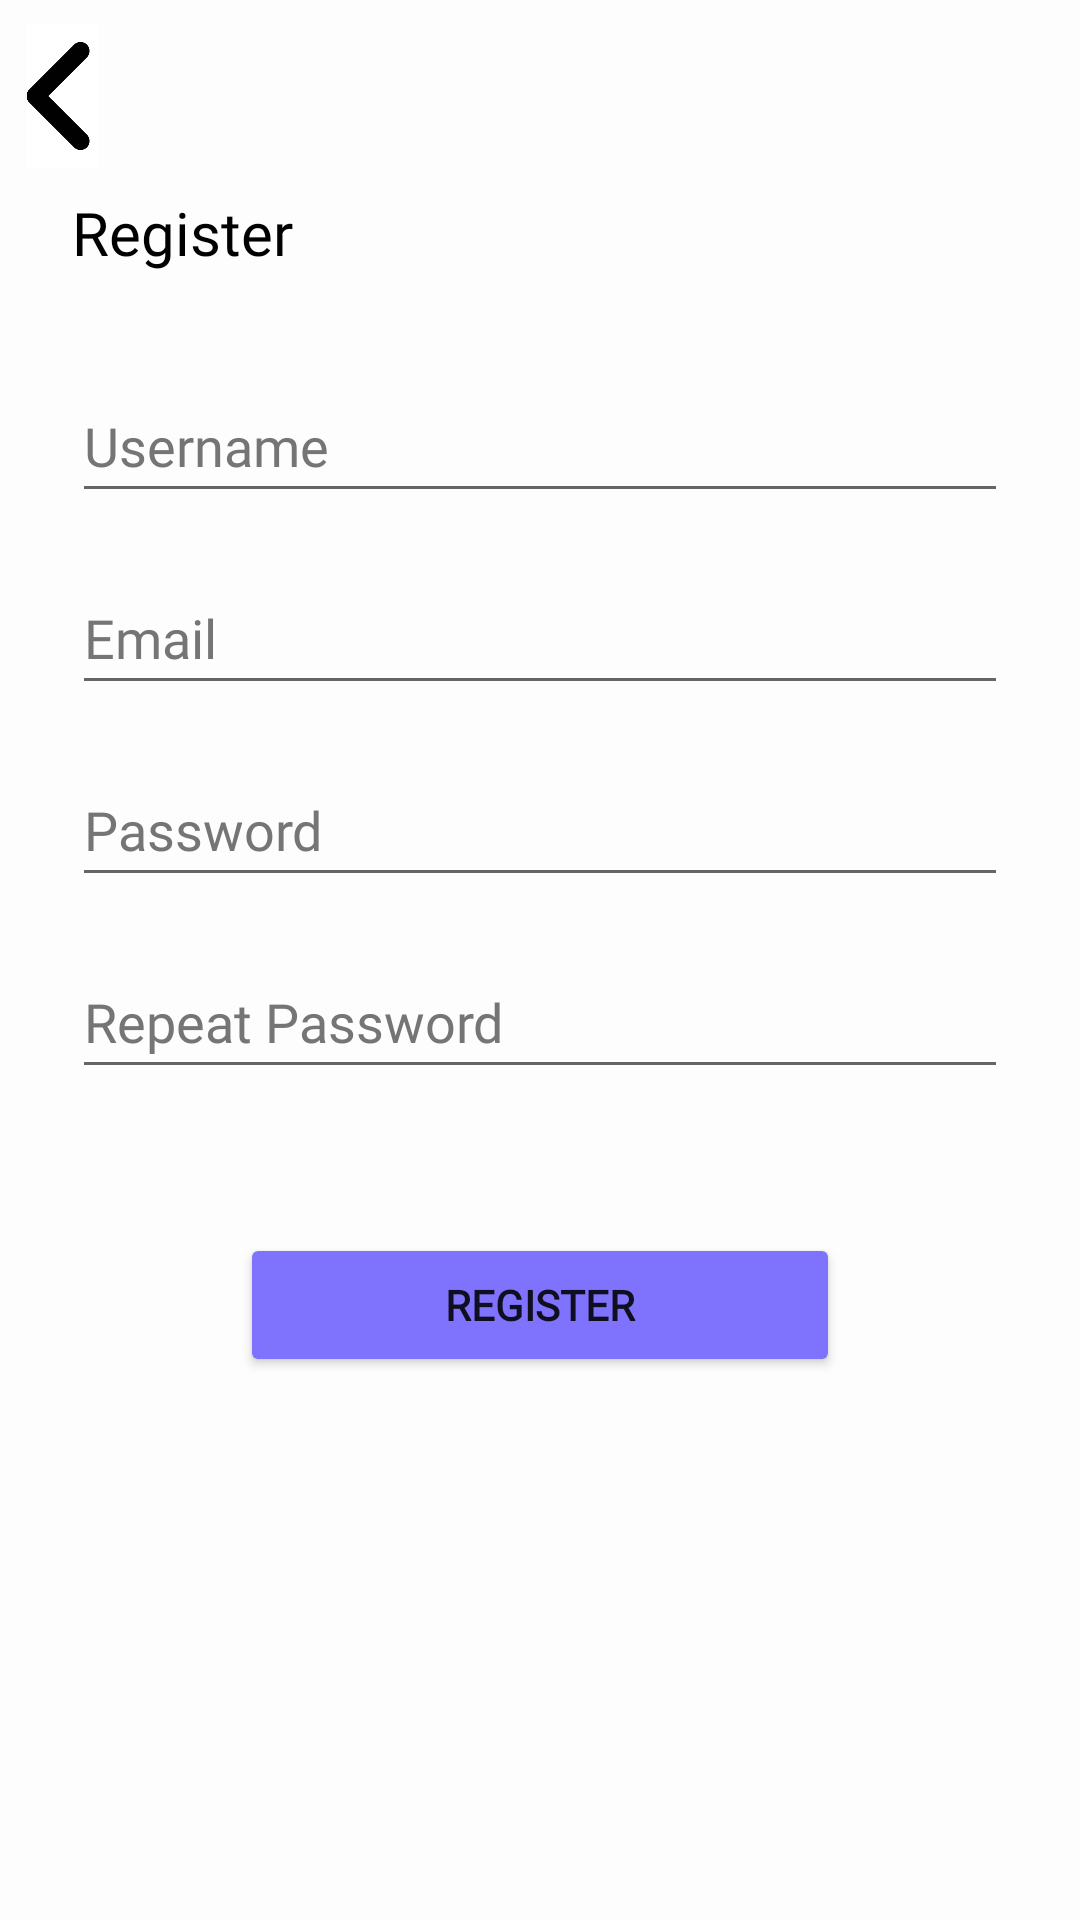

Produce the Android XML layout that renders to this screen, including the resource entries it uses.
<!-- AndroidManifest.xml: application theme Theme.NU_MAD_SM2022_Final_Project_4 -->
<!-- res/layout/fragment_register.xml -->
<?xml version="1.0" encoding="utf-8"?>
<androidx.constraintlayout.widget.ConstraintLayout xmlns:android="http://schemas.android.com/apk/res/android"
    xmlns:app="http://schemas.android.com/apk/res-auto"
    xmlns:tools="http://schemas.android.com/tools"
    android:id="@+id/registerLayout"
    android:layout_width="match_parent"
    android:layout_height="match_parent"
    android:background="#FDFDFD"
    tools:context=".RegisterFragment">

    <TextView
        android:id="@+id/register_textView"
        android:layout_width="wrap_content"
        android:layout_height="wrap_content"
        android:layout_marginStart="24dp"
        android:layout_marginTop="64dp"
        android:fontFamily="@font/poppins_medium"
        android:text="@string/register_label"
        android:textColor="#000000"
        android:textSize="20sp"
        app:layout_constraintStart_toStartOf="parent"
        app:layout_constraintTop_toTopOf="parent" />

    <EditText
        android:id="@+id/register_editText_username"
        android:layout_width="0dp"
        android:layout_height="wrap_content"
        android:layout_marginTop="32dp"
        android:layout_marginEnd="24dp"
        android:ems="10"
        android:fontFamily="@font/poppins"
        android:hint="@string/register_username"
        android:inputType="textPersonName"
        android:minHeight="48dp"
        android:textColorHint="#757575"
        app:layout_constraintEnd_toEndOf="parent"
        app:layout_constraintStart_toStartOf="@+id/register_textView"
        app:layout_constraintTop_toBottomOf="@+id/register_textView" />

    <EditText
        android:id="@+id/register_editText_email"
        android:layout_width="0dp"
        android:layout_height="wrap_content"
        android:layout_marginTop="16dp"
        android:ems="10"
        android:fontFamily="@font/poppins"
        android:hint="@string/register_email"
        android:inputType="textEmailAddress"
        android:minHeight="48dp"
        android:textColor="@color/black"
        android:textColorHint="#757575"
        app:layout_constraintEnd_toEndOf="@+id/register_editText_username"
        app:layout_constraintStart_toStartOf="@+id/register_editText_username"
        app:layout_constraintTop_toBottomOf="@+id/register_editText_username" />

    <EditText
        android:id="@+id/register_editText_password"
        android:layout_width="0dp"
        android:layout_height="wrap_content"
        android:layout_marginTop="16dp"
        android:ems="10"
        android:fontFamily="@font/poppins"
        android:hint="@string/register_password"
        android:inputType="textPassword"
        android:minHeight="48dp"
        android:textColorHint="#757575"
        app:layout_constraintEnd_toEndOf="@+id/register_editText_email"
        app:layout_constraintStart_toStartOf="@+id/register_editText_email"
        app:layout_constraintTop_toBottomOf="@+id/register_editText_email" />

    <EditText
        android:id="@+id/register_editText_passwordConfirm"
        android:layout_width="0dp"
        android:layout_height="wrap_content"
        android:layout_marginTop="16dp"
        android:ems="10"
        android:fontFamily="@font/poppins"
        android:hint="@string/register_confirm_password"
        android:inputType="textPassword"
        android:minHeight="48dp"
        android:textColorHint="#757575"
        app:layout_constraintEnd_toEndOf="@+id/register_editText_password"
        app:layout_constraintStart_toStartOf="@+id/register_editText_password"
        app:layout_constraintTop_toBottomOf="@+id/register_editText_password" />

    <Button
        android:id="@+id/register_button"
        android:layout_width="200dp"
        android:layout_height="wrap_content"
        android:layout_marginTop="48dp"
        android:backgroundTint="#7F73FD"
        android:fontFamily="@font/poppins_medium"
        android:text="@string/register_label"
        android:textStyle="bold"
        app:layout_constraintEnd_toEndOf="parent"
        app:layout_constraintStart_toStartOf="parent"
        app:layout_constraintTop_toBottomOf="@+id/register_editText_passwordConfirm" />

    <ImageView
        android:id="@+id/register_imageView_backbutton"
        android:layout_width="0dp"
        android:layout_height="0dp"
        android:layout_marginStart="8dp"
        android:layout_marginTop="8dp"
        android:layout_marginEnd="64dp"
        android:layout_marginBottom="8dp"
        android:src="@drawable/back_button"
        app:layout_constraintBottom_toTopOf="@+id/register_textView"
        app:layout_constraintEnd_toEndOf="@+id/register_textView"
        app:layout_constraintHorizontal_bias="0.0"
        app:layout_constraintStart_toStartOf="parent"
        app:layout_constraintTop_toTopOf="parent" />

</androidx.constraintlayout.widget.ConstraintLayout>
<!-- resources referenced by this layout -->
<resources>
  <!-- drawable back_button: jpg bitmap (drawable-v24, 23337 bytes) -->
  <string name="register_confirm_password">Repeat Password</string>
  <string name="register_email">Email</string>
  <string name="register_label">Register</string>
  <string name="register_password">Password</string>
  <string name="register_username">Username</string>
  <style name="Theme.NU_MAD_SM2022_Final_Project_4" parent="Theme.MaterialComponents.DayNight.DarkActionBar">
          
          <item name="colorPrimary">@color/purple_500</item>
          <item name="colorPrimaryVariant">@color/purple_700</item>
          <item name="colorOnPrimary">@color/white</item>
          
          <item name="colorSecondary">@color/teal_200</item>
          <item name="colorSecondaryVariant">@color/teal_700</item>
          <item name="colorOnSecondary">@color/black</item>
          
          <item name="android:statusBarColor" tools:targetApi="l">?attr/colorPrimaryVariant</item>
          
      </style>
  <!-- not gathered from this repository: default colours our renderer supplied (Android Studio template values) -->
  <color name="purple_500">#FF6200EE</color>
  <color name="purple_700">#FF3700B3</color>
  <color name="teal_200">#FF03DAC5</color>
  <color name="teal_700">#FF018786</color>
  <color name="black">#FF000000</color>
  <color name="white">#FFFFFFFF</color>
</resources>
